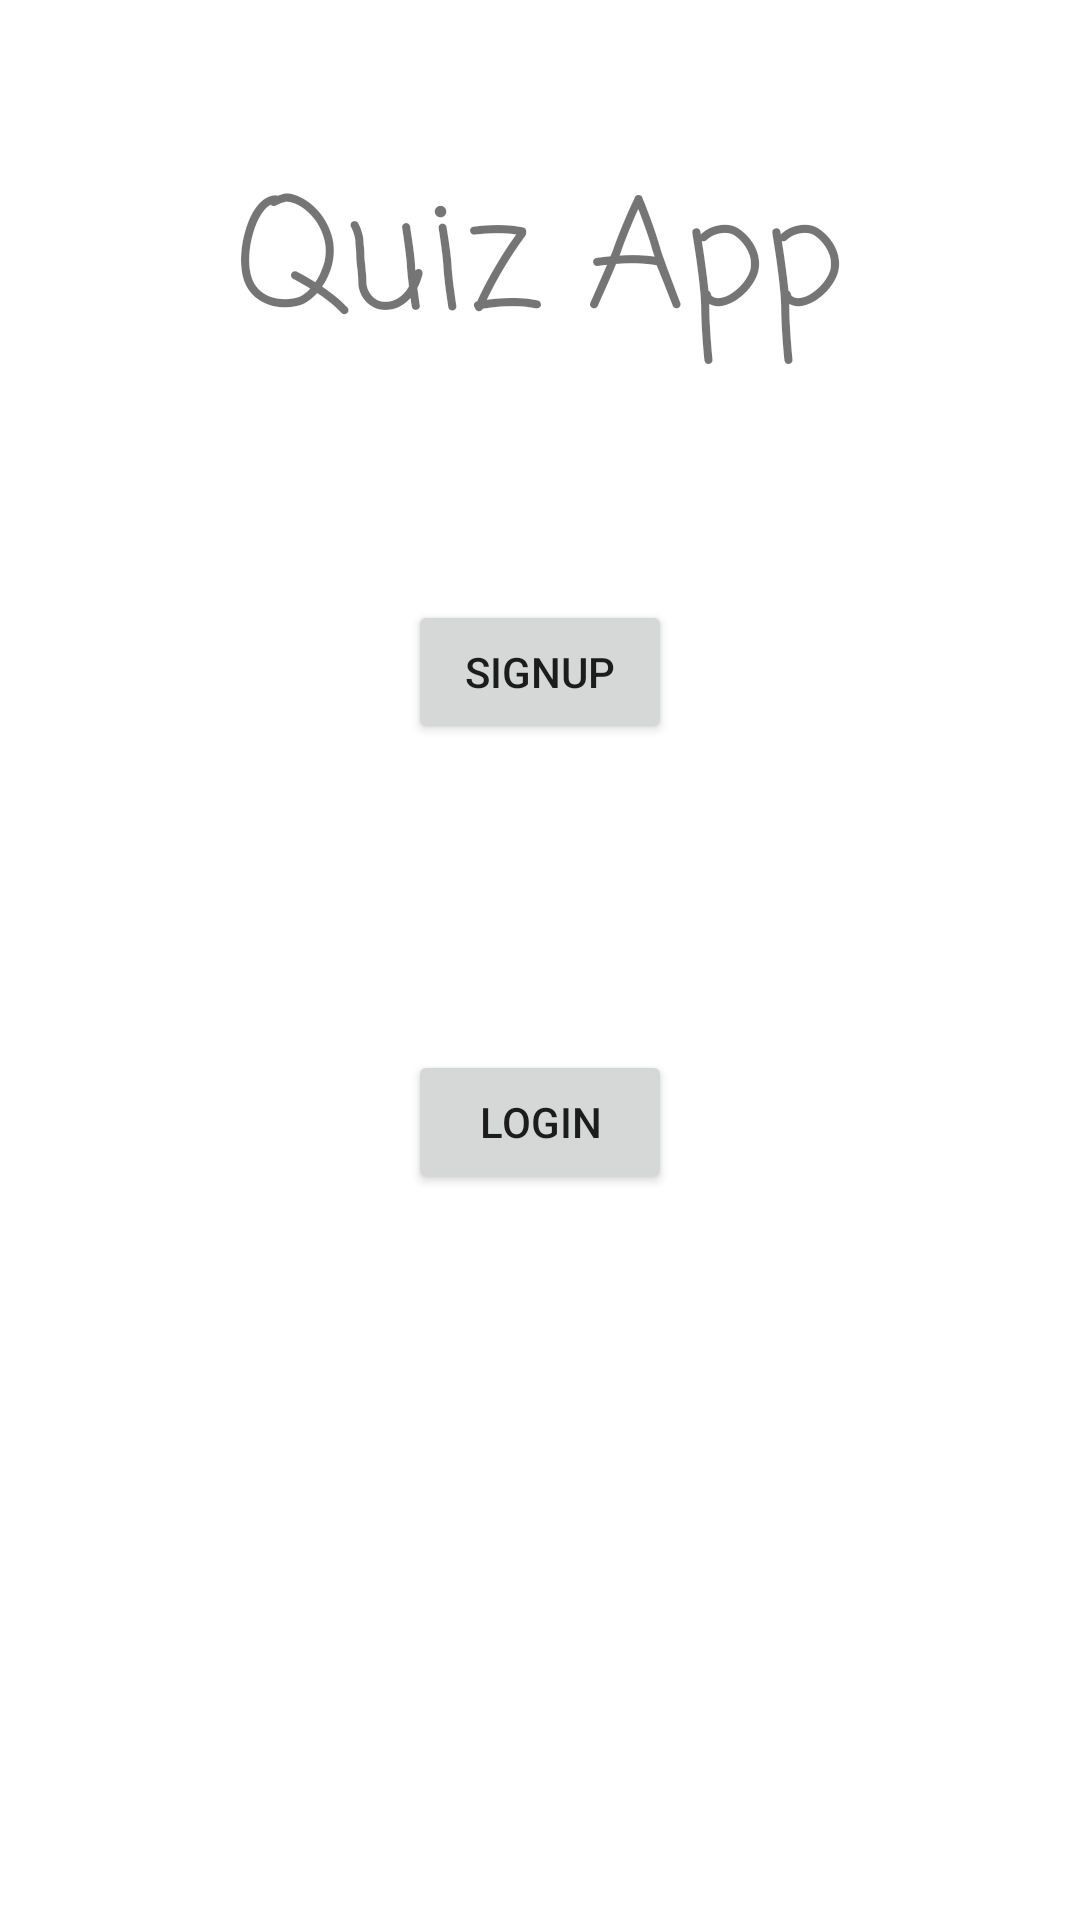

Write the Android layout XML for this screen, with the resource values it uses.
<!-- AndroidManifest.xml: application theme Theme.FProject -->
<!-- res/layout/activity_main.xml -->
<?xml version="1.0" encoding="utf-8"?>
<RelativeLayout xmlns:android="http://schemas.android.com/apk/res/android"
    xmlns:app="http://schemas.android.com/apk/res-auto"
    xmlns:tools="http://schemas.android.com/tools"
    android:layout_width="match_parent"
    android:layout_height="match_parent"
    tools:context=".MainActivity">

    <Button
        android:id="@+id/btnSignUp"
        android:layout_width="wrap_content"
        android:layout_height="wrap_content"
        android:layout_centerHorizontal="true"
        android:layout_marginTop="200dp"
        android:onClick="signUpActivity"
        android:text="Signup" />
    <Button
        android:id="@+id/btnLogIn"
        android:layout_width="wrap_content"
        android:layout_height="wrap_content"
        android:layout_centerHorizontal="true"
        android:layout_marginTop="350dp"
        android:text="Login"
        android:onClick="loginActivity"
        />

    <ListView
        android:id="@+id/Userslist"
        android:layout_width="307dp"
        android:layout_height="269dp"
        android:layout_marginTop="450dp"
        android:layout_marginLeft="50dp"/>

    <TextView
        android:id="@+id/textView6"
        android:layout_width="wrap_content"
        android:layout_height="wrap_content"
        android:layout_marginTop="50dp"
        android:textSize="50dp"
        android:fontFamily="casual"
        android:layout_centerHorizontal="true"
        android:text="Quiz App" />
</RelativeLayout>
<!-- resources referenced by this layout -->
<resources>
  <style name="Theme.FProject" parent="Theme.MaterialComponents.DayNight.DarkActionBar">
          
          <item name="colorPrimary">@color/purple_500</item>
          <item name="colorPrimaryVariant">@color/purple_700</item>
          <item name="colorOnPrimary">@color/white</item>
          
          <item name="colorSecondary">@color/teal_200</item>
          <item name="colorSecondaryVariant">@color/teal_700</item>
          <item name="colorOnSecondary">@color/black</item>
          
          <item name="android:statusBarColor" tools:targetApi="l">?attr/colorPrimaryVariant</item>
          
      </style>
  <!-- not gathered from this repository: default colours our renderer supplied (Android Studio template values) -->
  <color name="purple_500">#FF6200EE</color>
  <color name="purple_700">#FF3700B3</color>
  <color name="teal_200">#FF03DAC5</color>
  <color name="teal_700">#FF018786</color>
  <color name="black">#FF000000</color>
  <color name="white">#FFFFFFFF</color>
</resources>
